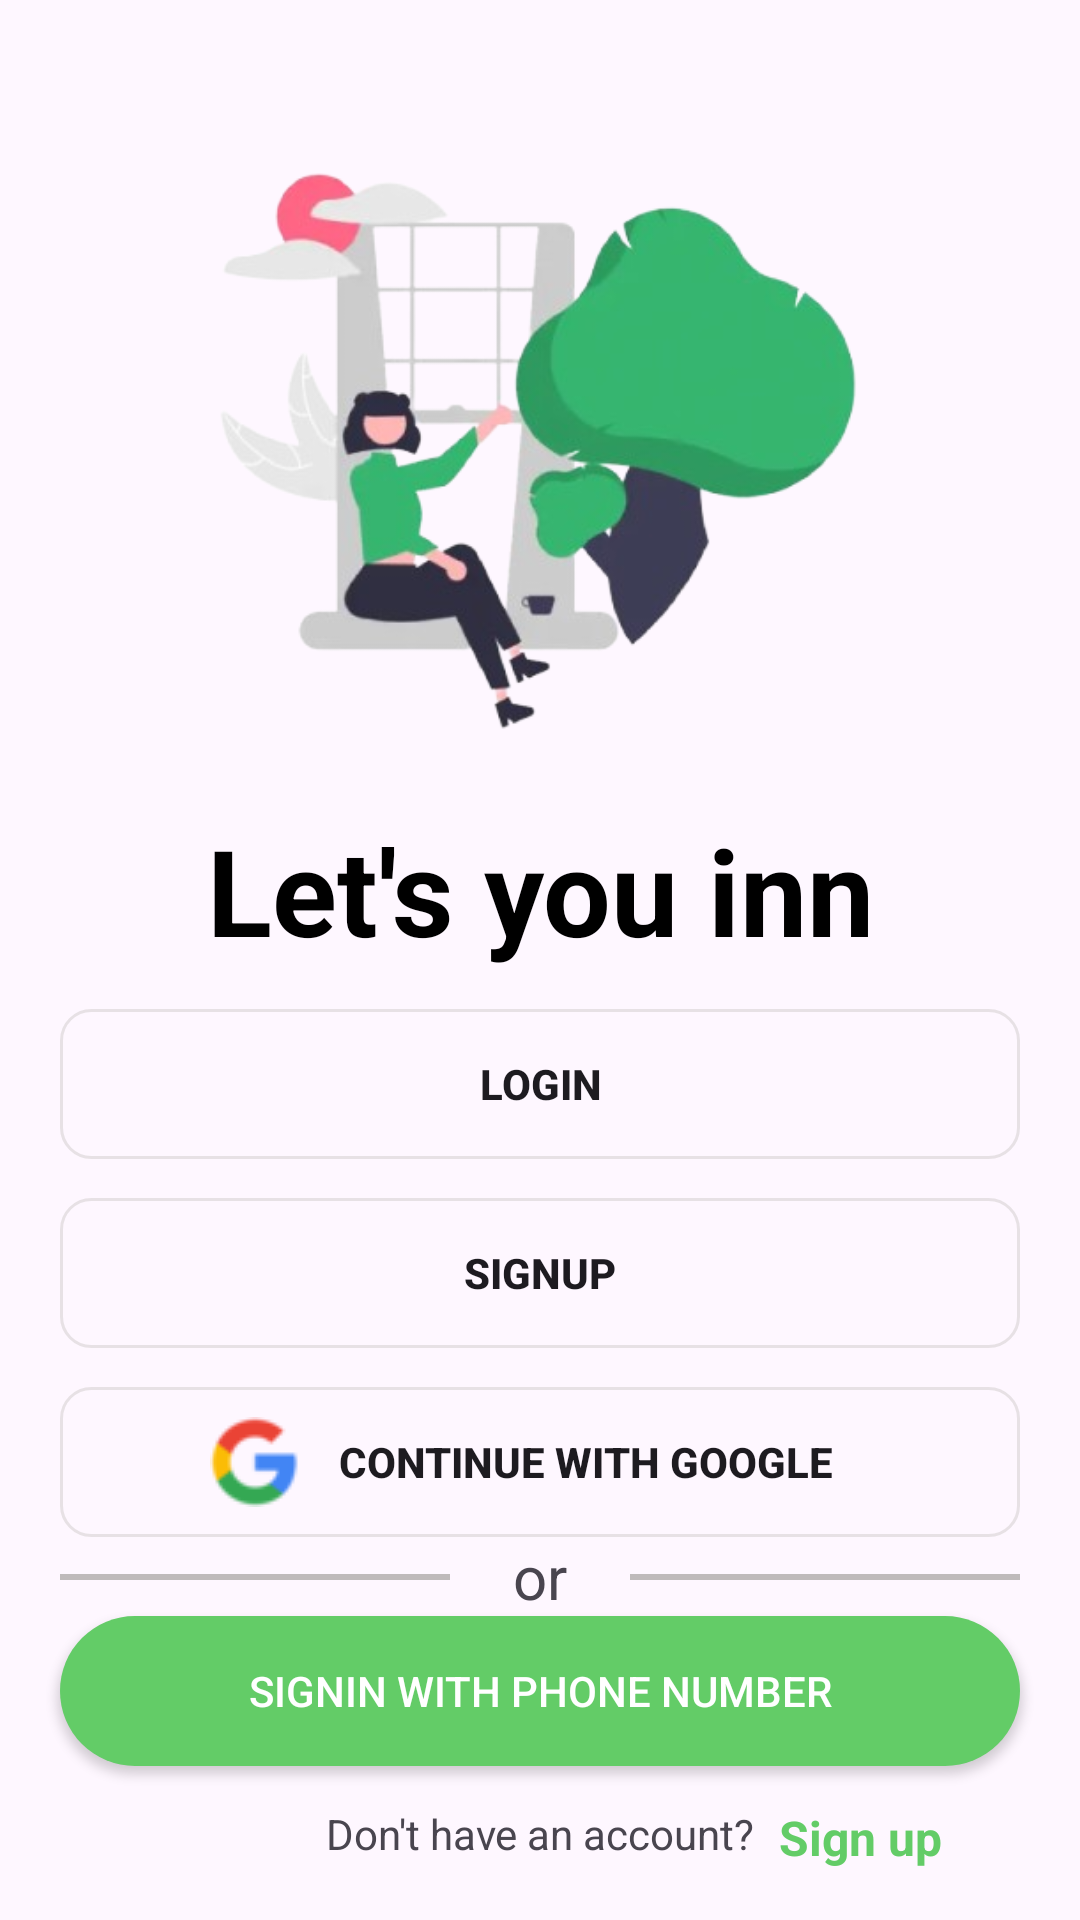

Layout XML and referenced resources for this Android screen:
<!-- AndroidManifest.xml: application theme Theme.Foodu -->
<!-- res/layout/activity_login.xml -->
<?xml version="1.0" encoding="utf-8"?>
<androidx.constraintlayout.widget.ConstraintLayout xmlns:android="http://schemas.android.com/apk/res/android"
    xmlns:app="http://schemas.android.com/apk/res-auto"
    xmlns:tools="http://schemas.android.com/tools"
    android:layout_width="match_parent"
    android:layout_height="match_parent"
    tools:context=".Login.login">

    <ImageView
        android:id="@+id/imageView"
        android:layout_width="wrap_content"
        android:layout_height="270sp"
        android:src="@drawable/windowtransparent"
        app:layout_constraintEnd_toEndOf="parent"
        app:layout_constraintStart_toStartOf="parent"
        app:layout_constraintTop_toTopOf="parent" />

    <TextView
        android:id="@+id/textView3"
        android:layout_width="wrap_content"
        android:layout_height="wrap_content"
        android:text="Let's you inn"
        android:textColor="@color/black"
        android:textSize="40sp"
        android:textStyle="bold"
        app:layout_constraintEnd_toEndOf="parent"
        app:layout_constraintStart_toStartOf="parent"
        app:layout_constraintTop_toBottomOf="@+id/imageView" />

    <androidx.appcompat.widget.AppCompatButton
        android:id="@+id/appCompatButton2"
        android:layout_width="320sp"
        android:layout_height="50sp"
        android:layout_marginTop="13sp"
        android:textStyle="bold"
        android:background="@drawable/square"
        android:text="Login"
        app:layout_constraintEnd_toEndOf="parent"
        app:layout_constraintStart_toStartOf="parent"
        app:layout_constraintTop_toBottomOf="@+id/textView3">

    </androidx.appcompat.widget.AppCompatButton>


    <androidx.appcompat.widget.AppCompatButton
        android:id="@+id/appCompatButton3"
        android:layout_width="320sp"
        android:layout_height="50sp"
        android:layout_marginTop="13sp"
        android:background="@drawable/square"
        android:text="Signup"
        android:textStyle="bold"
        app:layout_constraintEnd_toEndOf="parent"
        app:layout_constraintStart_toStartOf="parent"
        app:layout_constraintTop_toBottomOf="@+id/appCompatButton2" />

    <androidx.appcompat.widget.AppCompatButton
        android:id="@+id/appCompatButton4"
        android:layout_width="320sp"
        android:layout_height="50sp"
        android:layout_marginTop="13sp"
        android:background="@drawable/square"
        android:drawableLeft="@drawable/astra"
        android:text="Continue with google"
        android:paddingLeft="50sp"
        android:textStyle="bold"
        android:paddingRight="50sp"
        app:layout_constraintEnd_toEndOf="parent"
        app:layout_constraintStart_toStartOf="parent"
        app:layout_constraintTop_toBottomOf="@+id/appCompatButton3" />


    <View
        android:id="@+id/view"
        android:layout_width="130dp"
        android:layout_height="2dp"
        android:background="#BFBABB"
        app:layout_constraintBottom_toTopOf="@+id/appCompatButton5"
        app:layout_constraintStart_toStartOf="@+id/appCompatButton4"
        app:layout_constraintTop_toBottomOf="@+id/appCompatButton4" />

    <TextView
        android:layout_width="wrap_content"
        android:layout_height="wrap_content"
        android:text="or"
        android:textSize="20sp"
        app:layout_constraintBottom_toTopOf="@+id/appCompatButton5"
        app:layout_constraintEnd_toStartOf="@+id/view2"
        app:layout_constraintStart_toEndOf="@+id/view"
        app:layout_constraintTop_toBottomOf="@+id/appCompatButton4" />

    <View
        android:id="@+id/view2"
        android:layout_width="130dp"
        android:layout_height="2dp"

        android:background="#BFBABB"
        app:layout_constraintBottom_toTopOf="@+id/appCompatButton5"
        app:layout_constraintEnd_toEndOf="@+id/appCompatButton4"
        app:layout_constraintTop_toBottomOf="@+id/appCompatButton4" />


    <androidx.appcompat.widget.AppCompatButton
        android:id="@+id/appCompatButton5"
        android:layout_width="320sp"
        android:layout_height="50sp"
        android:layout_marginBottom="25sp"
        android:background="@drawable/btnn"
        android:text="signin with phone number"
        android:textColor="@color/white"
        app:layout_constraintBottom_toBottomOf="parent"
        app:layout_constraintEnd_toEndOf="parent"
        app:layout_constraintStart_toStartOf="parent"
        app:layout_constraintTop_toBottomOf="@+id/appCompatButton4" />

    <TextView
        android:id="@+id/textView5"
        android:layout_width="wrap_content"
        android:layout_height="wrap_content"
        android:layout_marginTop="13sp"

        android:text="Don't have an account?"
        app:layout_constraintEnd_toEndOf="parent"
        app:layout_constraintStart_toStartOf="parent"
        app:layout_constraintTop_toBottomOf="@+id/appCompatButton5" />

    <TextView
        android:layout_width="wrap_content"
        android:layout_height="wrap_content"
        android:text="Sign up"
        android:id="@+id/signupid"
        android:textStyle="bold"
        android:layout_marginLeft="8sp"
        android:textSize="16sp"
        android:textColor="#63CC67"
        android:layout_marginBottom="6sp"
        app:layout_constraintStart_toEndOf="@+id/textView5"
        app:layout_constraintTop_toTopOf="@+id/textView5" />


</androidx.constraintlayout.widget.ConstraintLayout>
<!-- resources referenced by this layout -->
<resources>
  <!-- drawable astra: png bitmap (drawable, 2023 bytes) -->
  <!-- drawable btnn (drawable) -->
  <?xml version="1.0" encoding="utf-8"?>
  <shape xmlns:android="http://schemas.android.com/apk/res/android"
      android:shape="rectangle">
      <solid android:color="#63CC67"/>
      <corners android:radius="30sp"/>
  
  
  </shape>
  <!-- drawable square (drawable) -->
  <?xml version="1.0" encoding="utf-8"?>
  <shape xmlns:android="http://schemas.android.com/apk/res/android"
      android:shape="rectangle">
      <stroke android:color="#7ACDC9C9"
          android:width="1sp"/>
      <corners android:radius="10sp"/>
  
  </shape>
  <!-- drawable windowtransparent: png bitmap (drawable, 92398 bytes) -->
  <style name="Theme.Foodu" parent="Base.Theme.Foodu" />
  <style name="Base.Theme.Foodu" parent="Theme.Material3.DayNight.NoActionBar">
          
          
      </style>
  <!-- not gathered from this repository: default colours our renderer supplied (Android Studio template values) -->
  <color name="black">#FF000000</color>
  <color name="white">#FFFFFFFF</color>
</resources>
